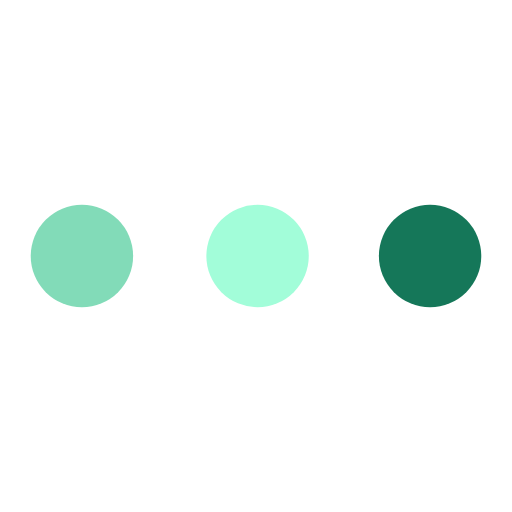
t = 0.00 s
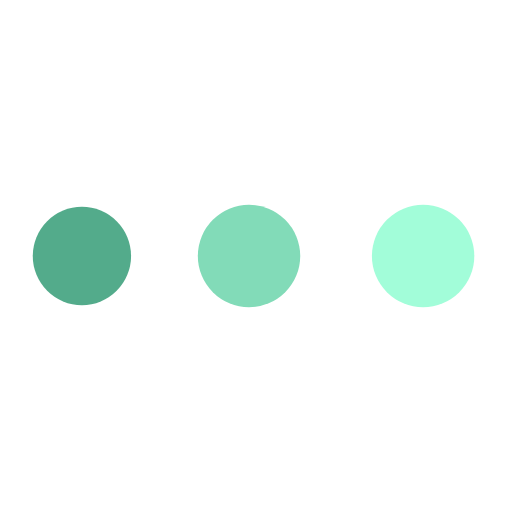
t = 0.33 s
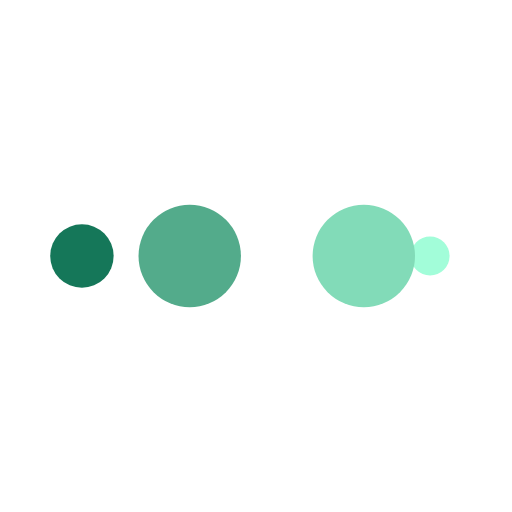
t = 0.55 s
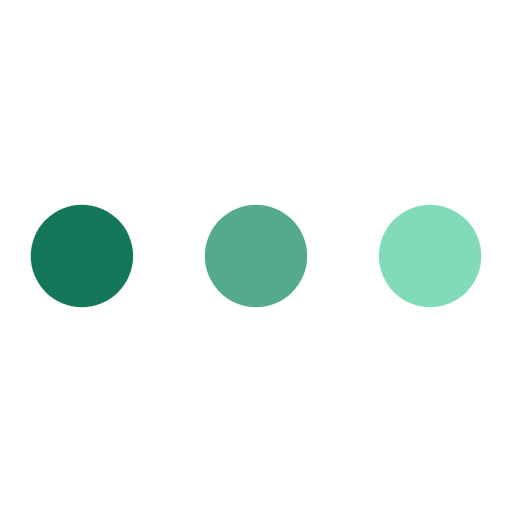
t = 0.88 s
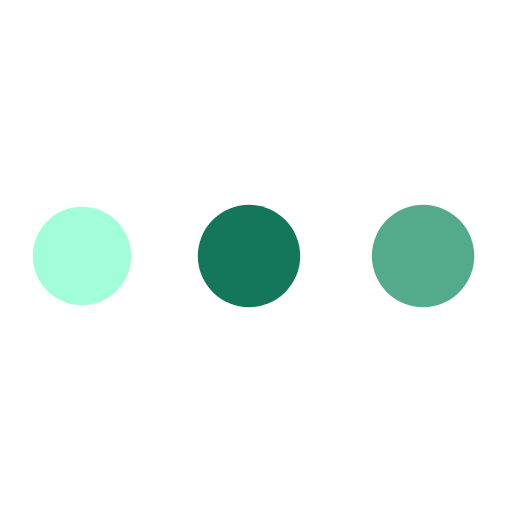
t = 1.21 s
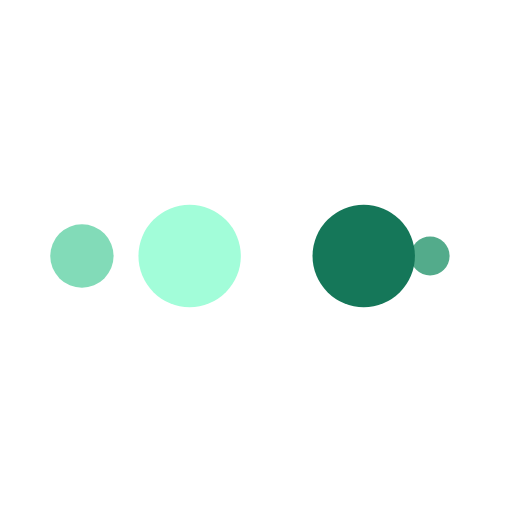
t = 1.43 s

The animated SVG that drew these frames (rendered in a browser with its animation timeline set to each time). Animation: 10 SMIL elements (animate=10); one cycle of 1.75 s, repeats indefinitely.

<?xml version="1.0" encoding="utf-8"?>
<svg xmlns="http://www.w3.org/2000/svg" xmlns:xlink="http://www.w3.org/1999/xlink" style="margin: auto; background: none; display: block; shape-rendering: auto;" width="211px" height="211px" viewBox="0 0 100 100" preserveAspectRatio="xMidYMid">
<circle cx="84" cy="50" r="10" fill="#157759">
    <animate attributeName="r" repeatCount="indefinite" dur="0.43859649122807015s" calcMode="spline" keyTimes="0;1" values="10;0" keySplines="0 0.5 0.5 1" begin="0s"></animate>
    <animate attributeName="fill" repeatCount="indefinite" dur="1.7543859649122806s" calcMode="discrete" keyTimes="0;0.25;0.5;0.75;1" values="#157759;#a2fdd9;#82dbb8;#53ab8b;#157759" begin="0s"></animate>
</circle><circle cx="16" cy="50" r="10" fill="#157759">
  <animate attributeName="r" repeatCount="indefinite" dur="1.7543859649122806s" calcMode="spline" keyTimes="0;0.25;0.5;0.75;1" values="0;0;10;10;10" keySplines="0 0.5 0.5 1;0 0.5 0.5 1;0 0.5 0.5 1;0 0.5 0.5 1" begin="0s"></animate>
  <animate attributeName="cx" repeatCount="indefinite" dur="1.7543859649122806s" calcMode="spline" keyTimes="0;0.25;0.5;0.75;1" values="16;16;16;50;84" keySplines="0 0.5 0.5 1;0 0.5 0.5 1;0 0.5 0.5 1;0 0.5 0.5 1" begin="0s"></animate>
</circle><circle cx="50" cy="50" r="10" fill="#53ab8b">
  <animate attributeName="r" repeatCount="indefinite" dur="1.7543859649122806s" calcMode="spline" keyTimes="0;0.25;0.5;0.75;1" values="0;0;10;10;10" keySplines="0 0.5 0.5 1;0 0.5 0.5 1;0 0.5 0.5 1;0 0.5 0.5 1" begin="-0.43859649122807015s"></animate>
  <animate attributeName="cx" repeatCount="indefinite" dur="1.7543859649122806s" calcMode="spline" keyTimes="0;0.25;0.5;0.75;1" values="16;16;16;50;84" keySplines="0 0.5 0.5 1;0 0.5 0.5 1;0 0.5 0.5 1;0 0.5 0.5 1" begin="-0.43859649122807015s"></animate>
</circle><circle cx="84" cy="50" r="10" fill="#82dbb8">
  <animate attributeName="r" repeatCount="indefinite" dur="1.7543859649122806s" calcMode="spline" keyTimes="0;0.25;0.5;0.75;1" values="0;0;10;10;10" keySplines="0 0.5 0.5 1;0 0.5 0.5 1;0 0.5 0.5 1;0 0.5 0.5 1" begin="-0.8771929824561403s"></animate>
  <animate attributeName="cx" repeatCount="indefinite" dur="1.7543859649122806s" calcMode="spline" keyTimes="0;0.25;0.5;0.75;1" values="16;16;16;50;84" keySplines="0 0.5 0.5 1;0 0.5 0.5 1;0 0.5 0.5 1;0 0.5 0.5 1" begin="-0.8771929824561403s"></animate>
</circle><circle cx="16" cy="50" r="10" fill="#a2fdd9">
  <animate attributeName="r" repeatCount="indefinite" dur="1.7543859649122806s" calcMode="spline" keyTimes="0;0.25;0.5;0.75;1" values="0;0;10;10;10" keySplines="0 0.5 0.5 1;0 0.5 0.5 1;0 0.5 0.5 1;0 0.5 0.5 1" begin="-1.3157894736842104s"></animate>
  <animate attributeName="cx" repeatCount="indefinite" dur="1.7543859649122806s" calcMode="spline" keyTimes="0;0.25;0.5;0.75;1" values="16;16;16;50;84" keySplines="0 0.5 0.5 1;0 0.5 0.5 1;0 0.5 0.5 1;0 0.5 0.5 1" begin="-1.3157894736842104s"></animate>
</circle>
<!-- [ldio] generated by https://loading.io/ --></svg>